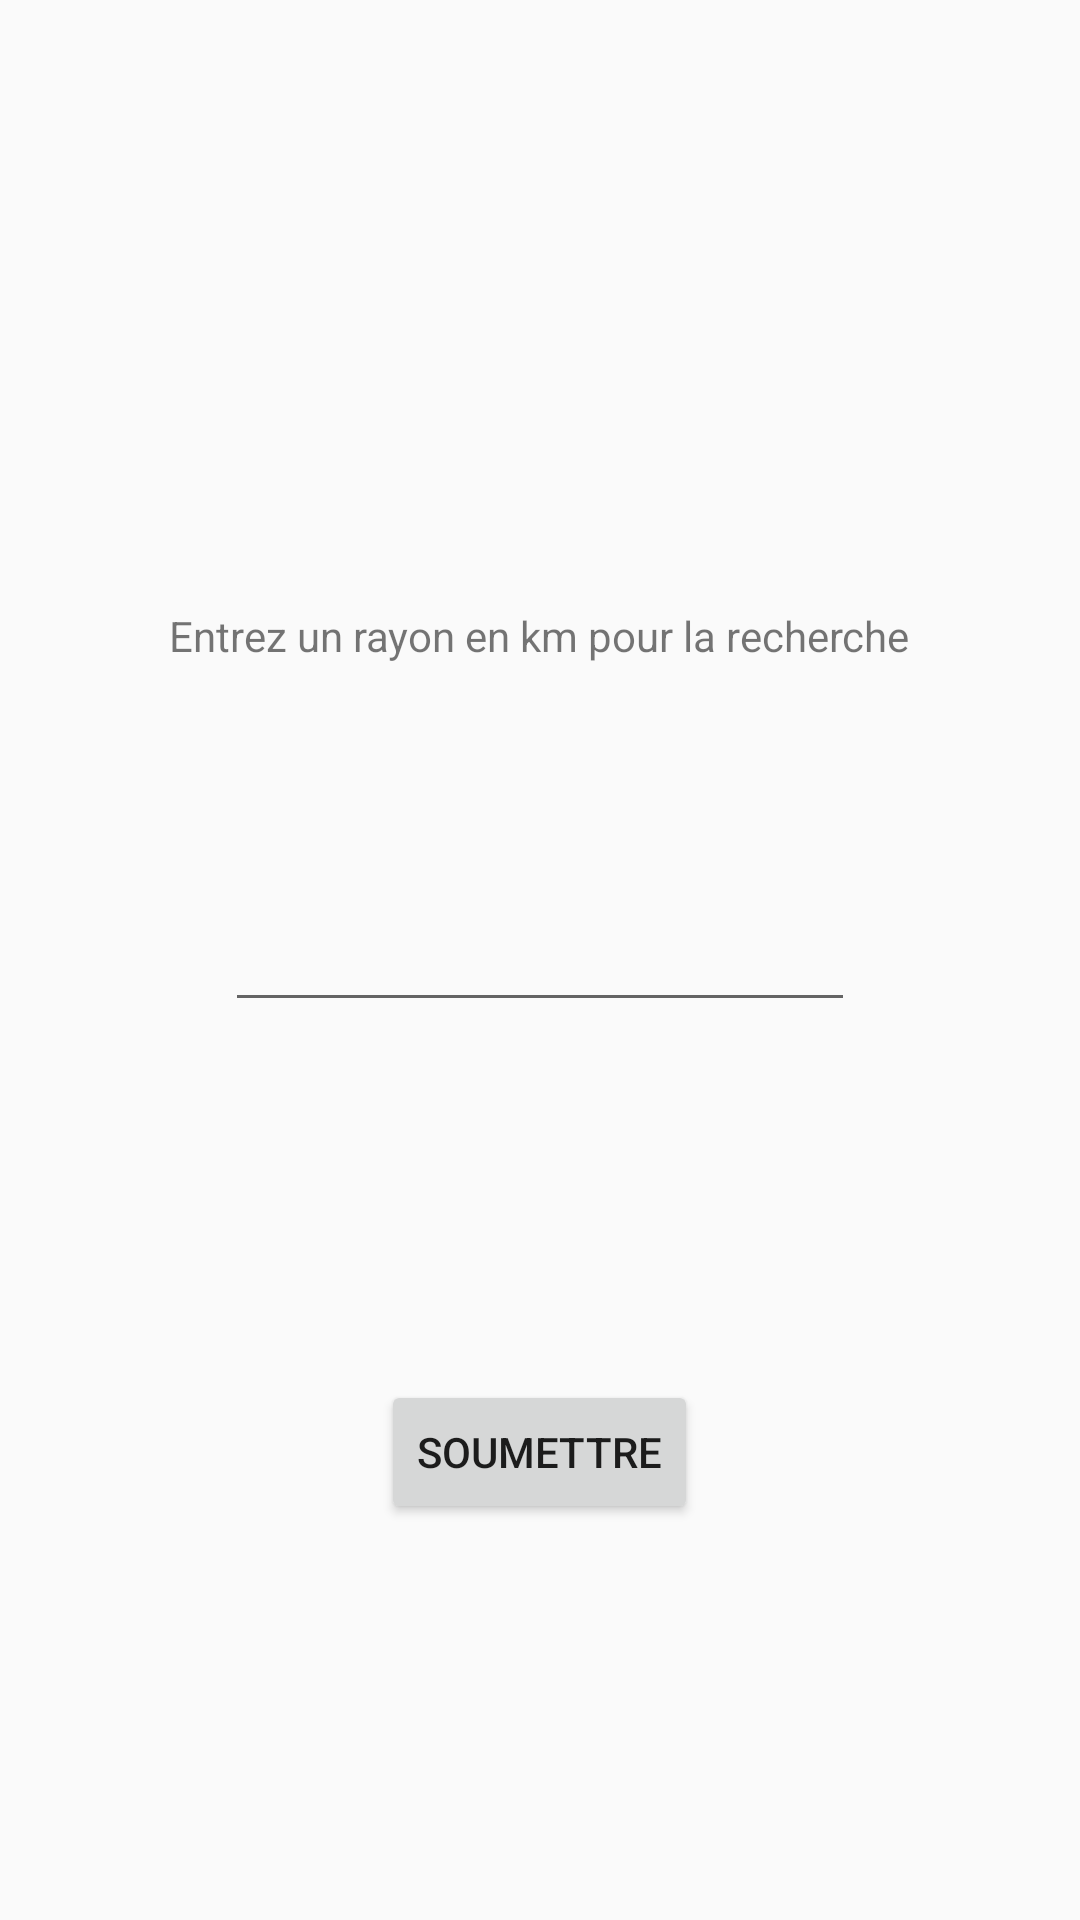

Write the Android layout XML for this screen, with the resource values it uses.
<!-- AndroidManifest.xml: application theme AppTheme -->
<!-- res/layout/activity_main.xml -->
<RelativeLayout xmlns:android="http://schemas.android.com/apk/res/android"
    xmlns:tools="http://schemas.android.com/tools"
    android:layout_width="match_parent"
    android:layout_height="match_parent"
    android:paddingBottom="@dimen/activity_vertical_margin"
    android:paddingLeft="@dimen/activity_horizontal_margin"
    android:paddingRight="@dimen/activity_horizontal_margin"
    android:paddingTop="@dimen/activity_vertical_margin"
    tools:context="org.lebtssio.soigntou.MainActivity" >

    <Button
        android:id="@+id/go"
        android:layout_width="wrap_content"
        android:layout_height="wrap_content"
        android:layout_alignParentBottom="true"
        android:layout_centerHorizontal="true"
        android:layout_marginBottom="132dp"
        android:text="Soumettre" />

    <TextView
        android:id="@+id/textView1"
        android:layout_width="wrap_content"
        android:layout_height="wrap_content"
        android:layout_above="@+id/kilometreD"
        android:layout_centerHorizontal="true"
        android:layout_marginBottom="78dp"
        android:text="Entrez un rayon en km pour la recherche" />

    <EditText
        android:id="@+id/kilometreD"
        android:layout_width="wrap_content"
        android:layout_height="wrap_content"
        android:layout_centerHorizontal="true"
        android:layout_centerVertical="true"
        android:ems="10"
        android:inputType="number" />

</RelativeLayout>
<!-- resources referenced by this layout -->
<resources>
  <style name="AppTheme" parent="AppBaseTheme">
          
      </style>
  <style name="AppBaseTheme" parent="Theme.AppCompat.Light">
          
      </style>
</resources>
